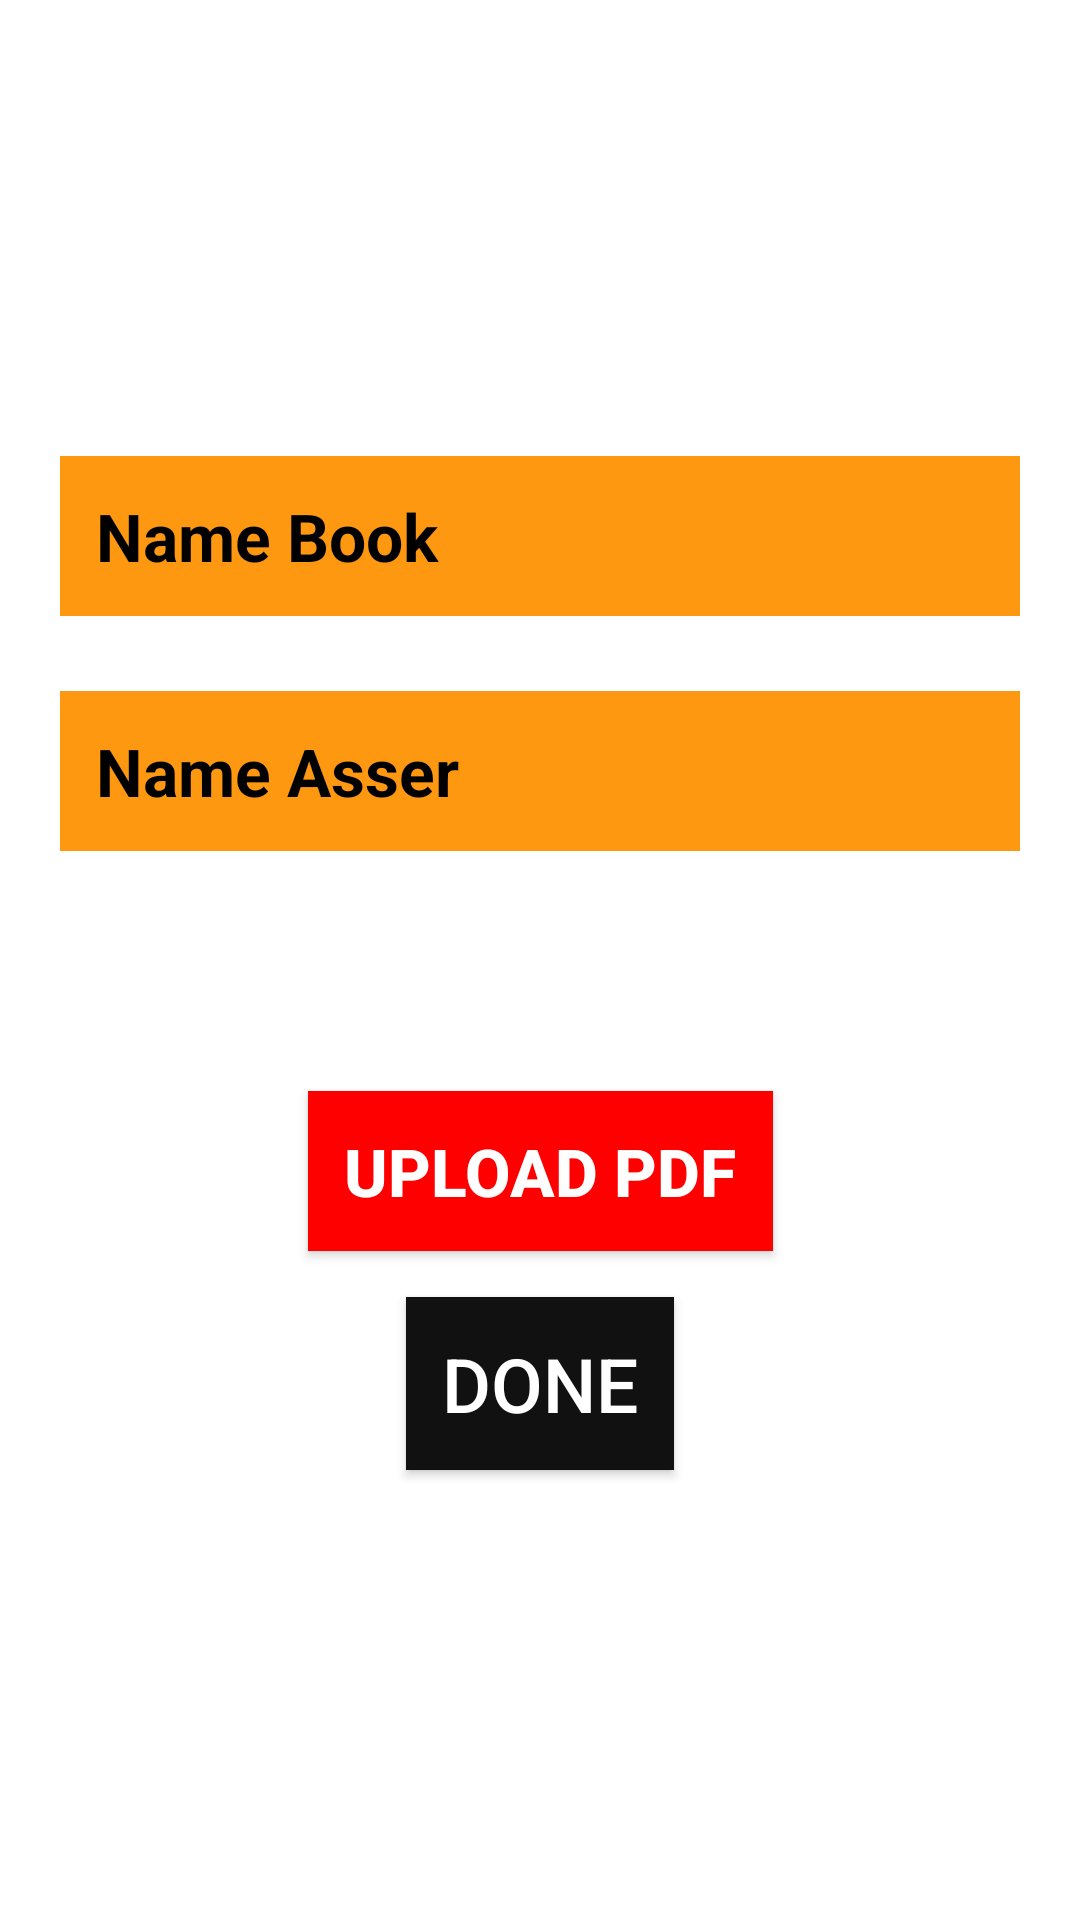

This screen was rendered from an Android layout file. Write that file and the resources it references.
<!-- AndroidManifest.xml: application theme Theme.AppCompat -->
<!-- res/layout/activity_new_book.xml -->
<?xml version="1.0" encoding="utf-8"?>
<androidx.constraintlayout.widget.ConstraintLayout xmlns:android="http://schemas.android.com/apk/res/android"
    xmlns:app="http://schemas.android.com/apk/res-auto"
    xmlns:tools="http://schemas.android.com/tools"
    android:layout_width="match_parent"
    android:layout_height="match_parent"
    android:background="@color/white"
    tools:context=".Admin.NewBook">


    <EditText
        android:id="@+id/name"
        android:layout_width="match_parent"
        android:layout_height="wrap_content"
        android:layout_marginStart="20dp"
        android:layout_marginTop="152dp"
        android:layout_marginEnd="20dp"
        android:background="@color/card_background_color"
        android:hint="Name Book"
        android:padding="12dp"
        android:textColorHint="@color/black"
        android:textSize="22sp"
        android:textStyle="bold"
        app:layout_constraintHorizontal_bias="0.636"
        app:layout_constraintLeft_toLeftOf="parent"

        app:layout_constraintRight_toRightOf="parent"
        app:layout_constraintTop_toTopOf="parent" />

    <EditText
        android:id="@+id/author"
        android:layout_width="match_parent"
        android:layout_height="wrap_content"
        android:layout_marginStart="20dp"
        android:layout_marginTop="25dp"
        android:layout_marginEnd="20dp"
        android:background="@color/card_background_color"
        android:hint="Name Asser"
        android:padding="12dp"
        android:textColorHint="@color/black"
        android:textSize="22sp"
        android:textStyle="bold"
        app:layout_constraintLeft_toLeftOf="parent"
        app:layout_constraintRight_toRightOf="parent"
        app:layout_constraintTop_toBottomOf="@id/name"

        />

    <Button
        android:id="@+id/uploadbtn"
        android:layout_width="wrap_content"
        android:layout_height="wrap_content"
        android:layout_marginTop="80dp"
        android:background="@color/red"
        android:padding="12dp"
        android:text="Upload PDF"
        android:textSize="22sp"
        android:textStyle="bold"
        app:layout_constraintLeft_toLeftOf="parent"
        app:layout_constraintRight_toRightOf="parent"

        app:layout_constraintTop_toBottomOf="@id/author" />

    <Button
        android:id="@+id/Donebtn"
        android:layout_width="wrap_content"
        android:layout_height="wrap_content"
        android:layout_marginBottom="150dp"
        android:background="@color/colorblue"
        android:padding="12dp"
        android:text="Done"

        android:textSize="25sp"
        app:layout_constraintBottom_toBottomOf="parent"
        app:layout_constraintLeft_toLeftOf="parent"
        app:layout_constraintRight_toRightOf="parent"

        />


</androidx.constraintlayout.widget.ConstraintLayout>
<!-- resources referenced by this layout -->
<resources>
  <color name="black">#FF000000</color>
  <color name="card_background_color">#FF9811</color>
  <color name="colorblue">#111111</color>
  <color name="red">#FF0000</color>
  <color name="white">#FFFFFFFF</color>
</resources>
